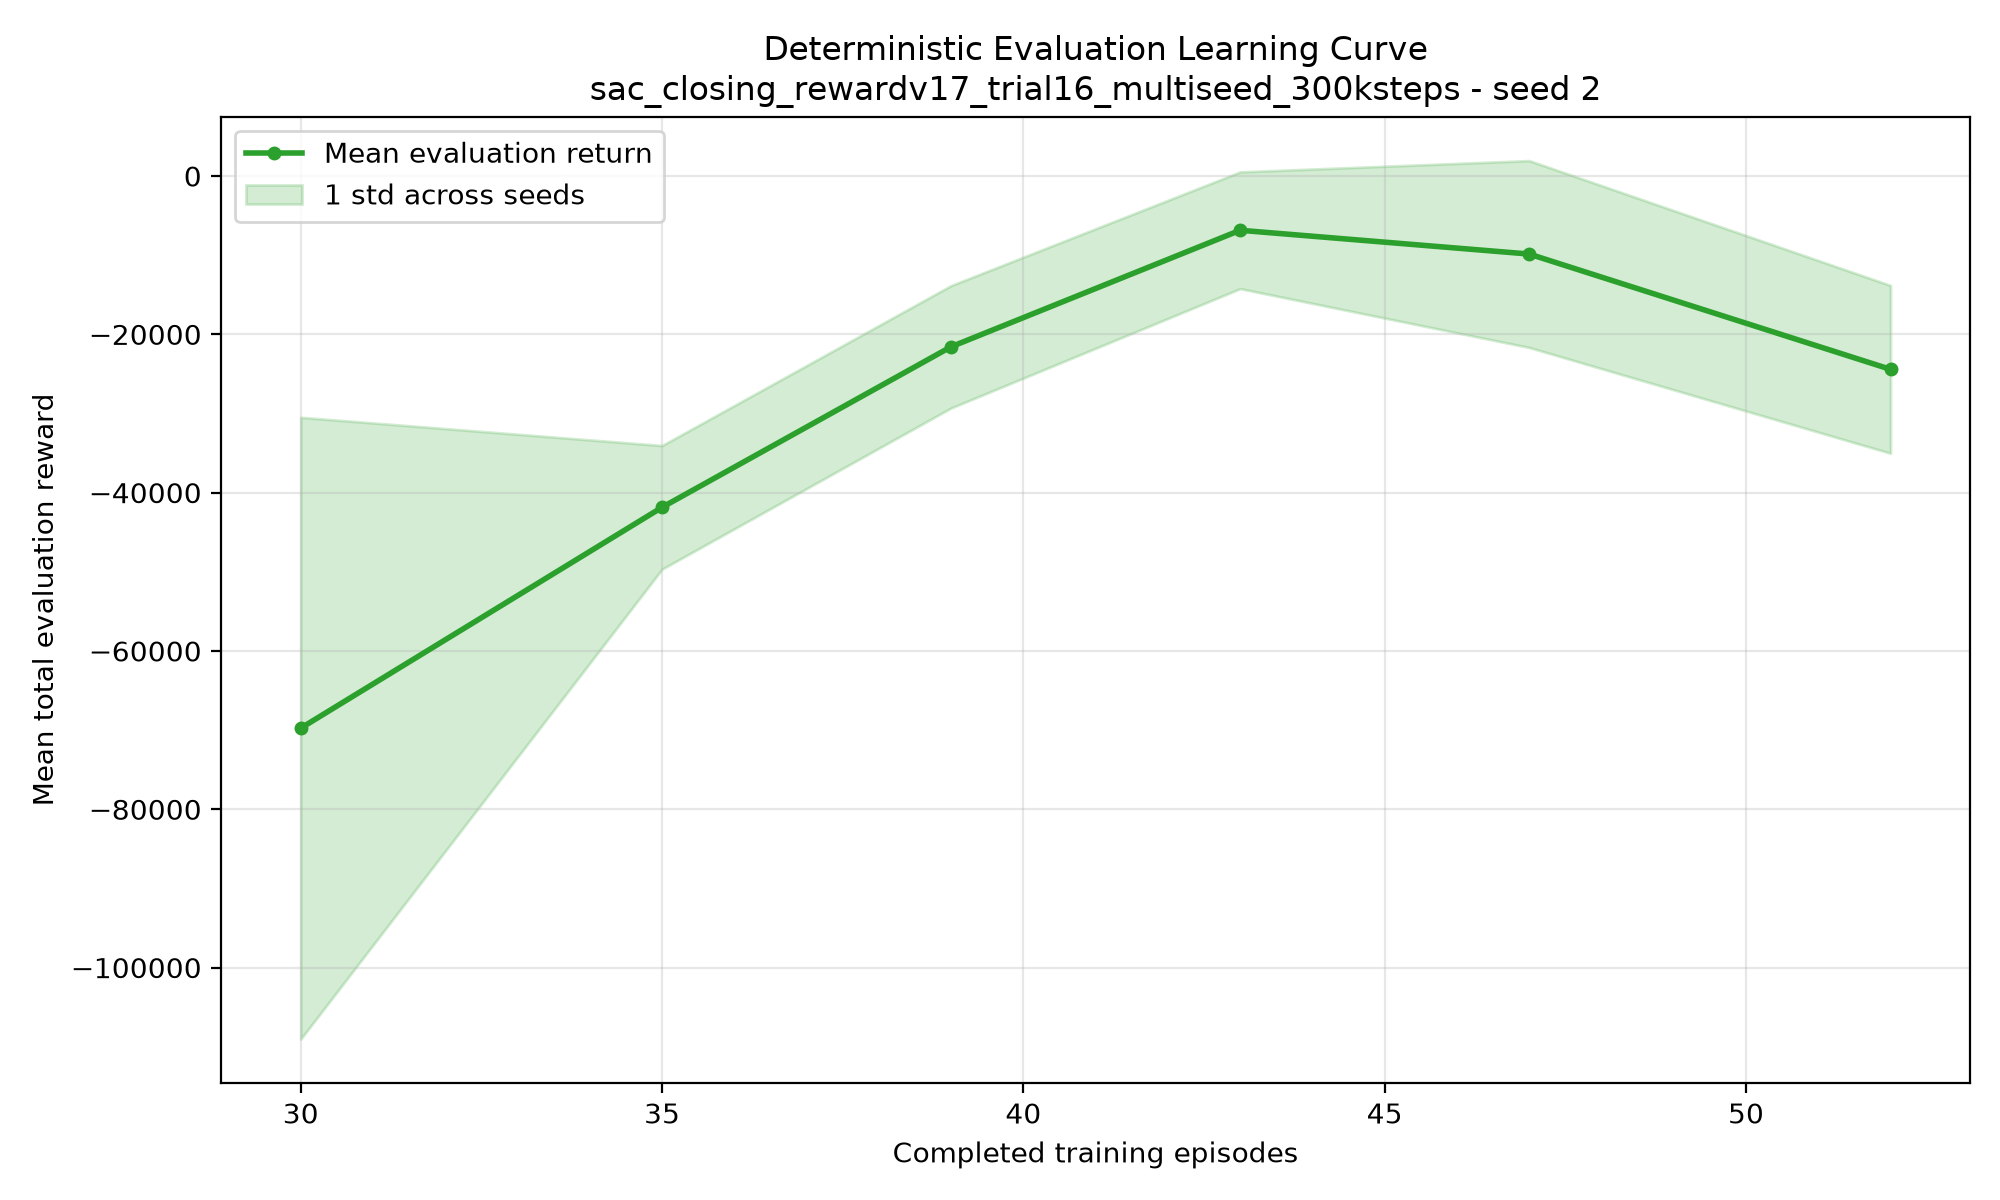

Data behind this chart, as committed beside it:
episode, timestep, mean_return, std_return, mean_length, seed_100_return, seed_100_length, seed_101_return, seed_101_length, seed_102_return, seed_102_length, seed_103_return, seed_103_length, seed_104_return, seed_104_length, seed_105_return, seed_105_length, seed_106_return, seed_106_length, seed_107_return, seed_107_length, seed_108_return, seed_108_length, seed_109_return
30, 50000, -69754, 39274, 8784, -28418, 5418, -67906, 12000, -95186, 11883, -17191, 6153, -113224, 12000, -86019, 9564, -2235, 183, -122816, 10781, -97456, 10787, -67084
35, 100000, -41855, 7810, 12000, -36597, 12000, -21812, 12000, -47108, 12000, -41023, 12000, -43369, 12000, -40899, 12000, -44924, 12000, -50229, 12000, -42414, 12000, -50173
39, 150000, -21569, 7733, 12000, -10642, 12000, -11224, 12000, -31305, 12000, -32595, 12000, -18841, 12000, -26731, 12000, -20191, 12000, -21061, 12000, -13840, 12000, -29265
43, 200000, -6853, 7376, 10798, -4619, 11040, -7607, 11171, -4169, 9344, -4988, 10319, -6886, 10434, -2860, 10368, -28166, 12000, -597.3, 11788, -2640, 11368, -6000
47, 250000, -9857, 11805, 12000, 1893, 12000, -3327, 12000, 2175, 12000, -4359, 12000, -902.8, 12000, -7661, 12000, -35074, 12000, -21764, 12000, -6816, 12000, -22735
52, 300000, -24422, 10601, 11878, -28752, 12000, -14038, 12000, -39231, 12000, -30958, 12000, -20791, 12000, -19641, 12000, -39827, 12000, -15848, 11567, -29704, 12000, -5435
